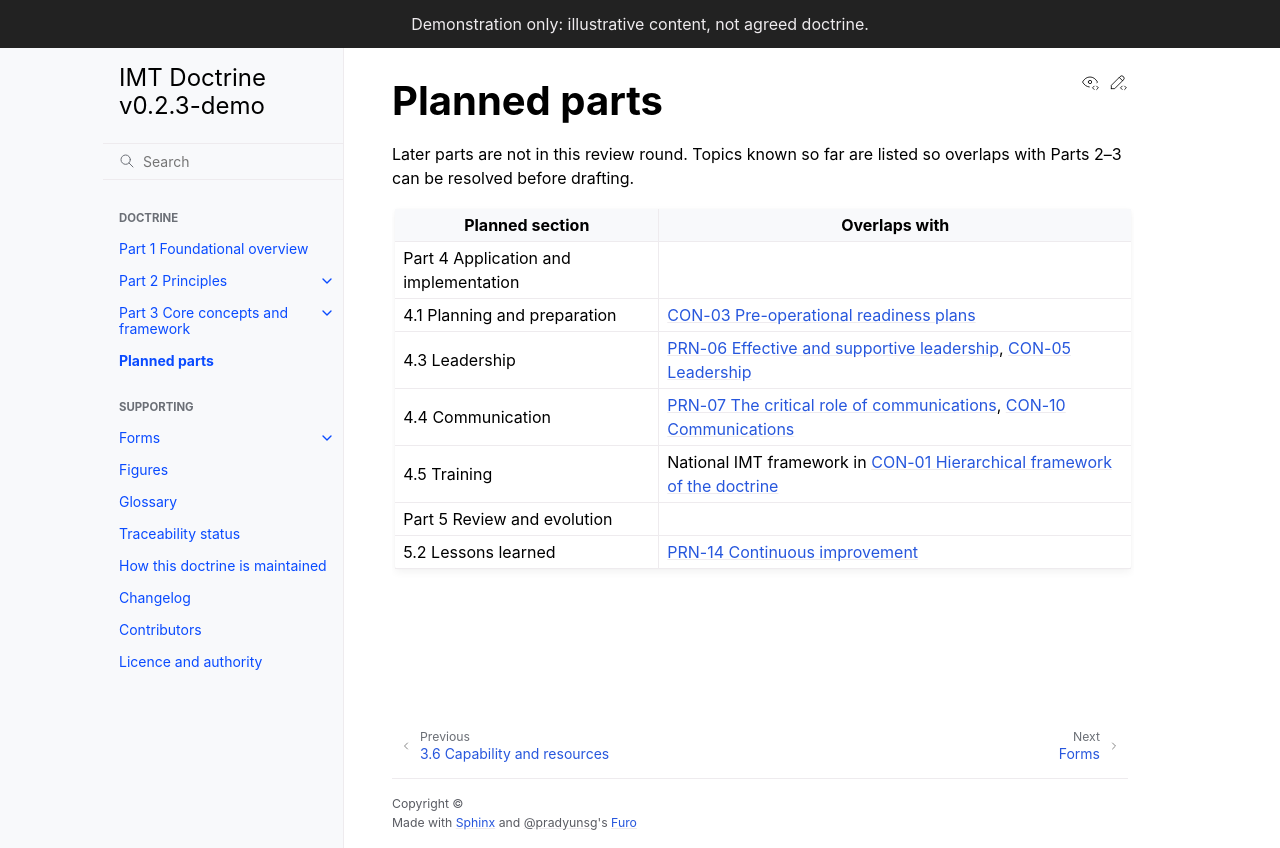

repository: schmidtnz/imt-doctrine · page: latest/planned/index.html · generator: sphinx

# Planned parts

Later parts are not in this review round. Topics known so far are listed so overlaps with Parts 2–3 can be resolved before drafting.

| Planned section | Overlaps with |
|---|---|
| Part 4 Application and implementation | |
| 4.1 Planning and preparation | {doc}`/part-3/3-1-concepts/con-03-pre-plans` |
| 4.3 Leadership | {doc}`/part-2/prn-06-leadership`, {doc}`/part-3/3-1-concepts/con-05-leadership` |
| 4.4 Communication | {doc}`/part-2/prn-07-communications`, {doc}`/part-3/3-1-concepts/con-10-communications` |
| 4.5 Training | National IMT framework in {doc}`/part-3/3-1-concepts/con-01-hierarchy` |
| Part 5 Review and evolution | |
| 5.2 Lessons learned | {doc}`/part-2/prn-14-improvement` |
